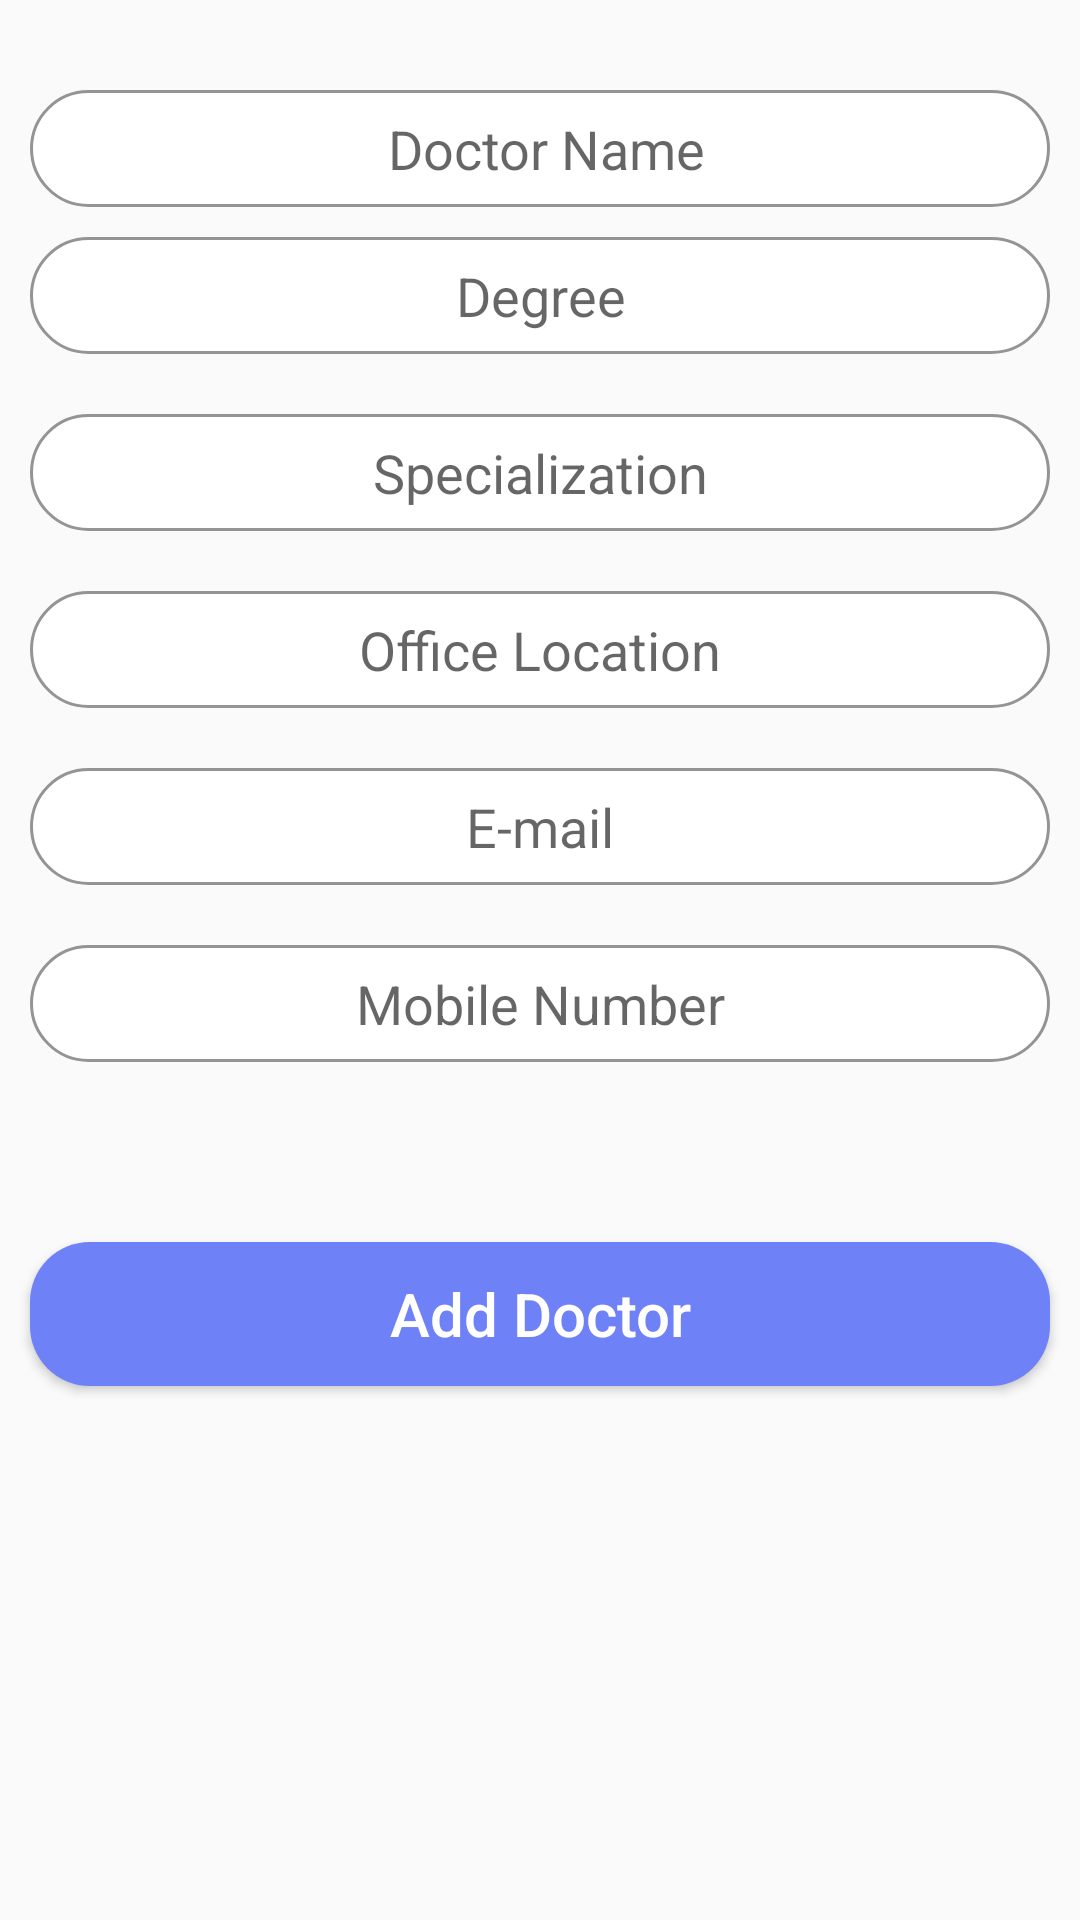

Write the Android layout XML for this screen, with the resource values it uses.
<!-- AndroidManifest.xml: application theme AppTheme -->
<!-- res/layout/activity_add_doctor.xml -->
<?xml version="1.0" encoding="utf-8"?>
<LinearLayout xmlns:android="http://schemas.android.com/apk/res/android"
    xmlns:app="http://schemas.android.com/apk/res-auto"
    xmlns:tools="http://schemas.android.com/tools"
    android:layout_width="match_parent"
    android:layout_height="match_parent"
    android:orientation="vertical"
    android:background="@drawable/bg"
    tools:context=".AddDoctorActivity">

    <EditText
        android:id="@+id/et_doctor_name"
        android:layout_width="match_parent"
        android:layout_height="39dp"
        android:layout_marginTop="30dp"
        android:layout_marginLeft="10dp"
        android:layout_marginRight="10dp"
        android:background="@drawable/custom_edittext"
        android:gravity="center"
        android:hint=" Doctor Name"
         />

    <EditText
        android:id="@+id/et_degree"
        android:layout_width="match_parent"
        android:layout_height="39dp"
        android:layout_margin="10dp"
        android:background="@drawable/custom_edittext"
        android:gravity="center"
        android:hint="Degree"
        />
    <EditText
        android:id="@+id/et_specialization"
        android:layout_width="match_parent"
        android:layout_height="39dp"
        android:layout_margin="10dp"
        android:background="@drawable/custom_edittext"
        android:gravity="center"
        android:hint="Specialization"
         />

    <EditText
        android:id="@+id/et_office_location"
        android:layout_width="match_parent"
        android:layout_height="39dp"
        android:layout_margin="10dp"
        android:background="@drawable/custom_edittext"
        android:gravity="center"
        android:hint="Office Location"
        />
    <EditText
        android:id="@+id/et_email"
        android:layout_width="match_parent"
        android:layout_height="39dp"
        android:layout_margin="10dp"
        android:background="@drawable/custom_edittext"
        android:inputType="textEmailAddress"
        android:gravity="center"
        android:hint="E-mail"
         />
    <EditText
        android:id="@+id/et_mobile-Number"
        android:layout_width="match_parent"
        android:layout_height="39dp"
        android:layout_margin="10dp"
        android:background="@drawable/custom_edittext"
        android:gravity="center"
        android:inputType="number"
        android:hint="Mobile Number"
         />
    <Button
        android:id="@+id/btn_add_doctor"
        android:layout_width="match_parent"
        android:layout_height="wrap_content"
        android:layout_marginTop="50dp"
        android:layout_marginRight="10dp"
        android:layout_marginLeft="10dp"
        android:text="Add Doctor"
        android:textAllCaps="false"
        android:textSize="20sp"
        android:textColor="@color/white"
        android:background="@drawable/add_doctor"/>


</LinearLayout>
<!-- resources referenced by this layout -->
<resources>
  <color name="white">#FFFFFF</color>
  <!-- drawable add_doctor (drawable) -->
  <?xml version="1.0" encoding="utf-8"?>
  <selector xmlns:android="http://schemas.android.com/apk/res/android">
  
      <item>
  
          <shape
              android:padding="10dp"
              android:shape="rectangle" >
  
              <solid android:color="@color/colorPrimaryDark"/>
  
              <corners
                  android:bottomLeftRadius="20dp"
                  android:bottomRightRadius="20dp"
                  android:topLeftRadius="20dp"
                  android:topRightRadius="20dp" />
  
  
          </shape>
      </item>
  
  
  </selector>
  <!-- drawable custom_edittext (drawable) -->
  <?xml version="1.0" encoding="utf-8"?>
  <selector xmlns:android="http://schemas.android.com/apk/res/android">
      <item>
  
          <shape
              android:padding="10dp"
              android:shape="rectangle" >
  
              <solid android:color="@color/white"/>
  
              <corners
                  android:bottomLeftRadius="20dp"
                  android:bottomRightRadius="20dp"
                  android:topLeftRadius="20dp"
                  android:topRightRadius="20dp" />
              <stroke
                  android:width="1dp"
                  android:color="#949494"
                  />
  
          </shape>
      </item>
  
  
  </selector>
  <style name="AppTheme" parent="Theme.AppCompat.Light.DarkActionBar">
          
          <item name="colorPrimary">@color/colorPrimary</item>
          <item name="colorPrimaryDark">@color/colorPrimaryDark</item>
          <item name="colorAccent">@color/colorAccent</item>
      </style>
  <color name="colorPrimaryDark">#6e81f7</color>
  <color name="colorPrimary">#798cf2</color>
  <color name="colorAccent">#FF4081</color>
</resources>
